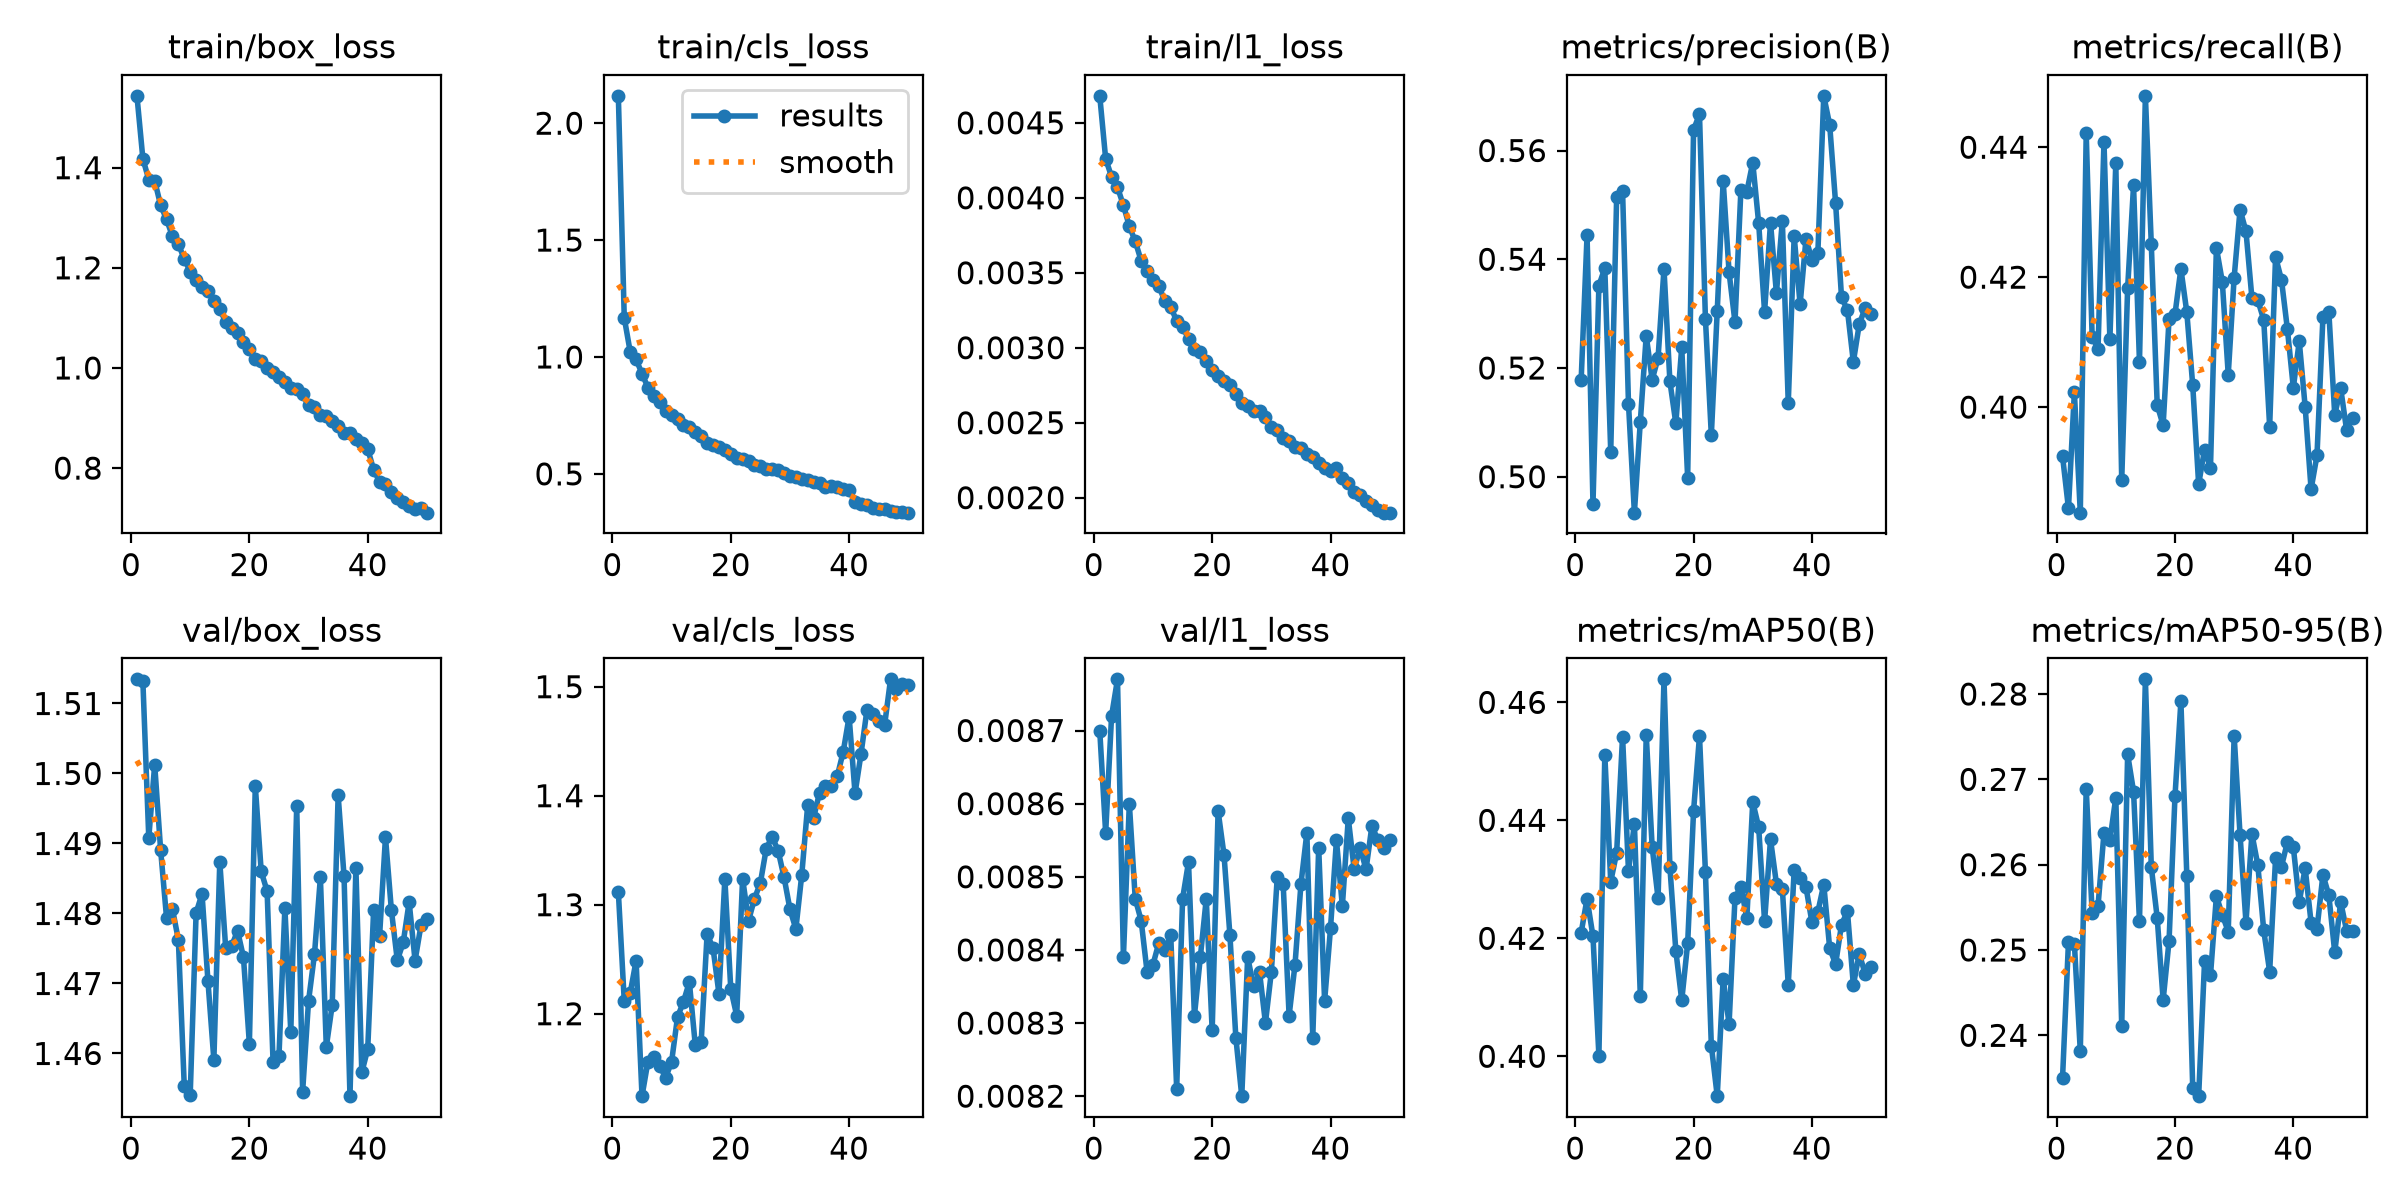

The file beside this chart, header and first rows:
epoch, time, train/box_loss, train/cls_loss, train/l1_loss, metrics/precision(B), metrics/recall(B), metrics/mAP50(B), metrics/mAP50-95(B), val/box_loss, val/cls_loss, val/l1_loss, lr/pg0, lr/pg1, lr/pg2
1, 15.93, 1.544, 2.117, 0.00468, 0.5177, 0.3924, 0.4209, 0.235, 1.513, 1.312, 0.0087, 0.0002762, 0.0002762, 0.0002762
2, 28.86, 1.418, 1.167, 0.00426, 0.5444, 0.3844, 0.4267, 0.2509, 1.513, 1.212, 0.00856, 0.0005429, 0.0005429, 0.0005429
3, 41.57, 1.376, 1.023, 0.00414, 0.495, 0.4023, 0.4203, 0.2507, 1.491, 1.219, 0.00872, 0.0007986, 0.0007986, 0.0007986
4, 54.13, 1.374, 0.9893, 0.00407, 0.5352, 0.3837, 0.4001, 0.2382, 1.501, 1.249, 0.00877, 0.0007835, 0.0007835, 0.0007835
5, 66.61, 1.325, 0.9289, 0.00395, 0.5384, 0.4422, 0.4511, 0.2689, 1.489, 1.124, 0.00839, 0.000767, 0.000767, 0.000767
6, 78.98, 1.297, 0.8689, 0.00381, 0.5046, 0.4108, 0.4296, 0.2544, 1.479, 1.156, 0.0086, 0.0007505, 0.0007505, 0.0007505
7, 91.24, 1.263, 0.8335, 0.00371, 0.5515, 0.409, 0.4345, 0.2552, 1.481, 1.16, 0.00847, 0.000734, 0.000734, 0.000734
8, 103.6, 1.248, 0.8063, 0.00358, 0.5526, 0.4409, 0.4542, 0.2637, 1.476, 1.152, 0.00844, 0.0007175, 0.0007175, 0.0007175
9, 115.8, 1.218, 0.7693, 0.00351, 0.5134, 0.4104, 0.4314, 0.2628, 1.455, 1.141, 0.00837, 0.0007011, 0.0007011, 0.0007011
10, 128.2, 1.193, 0.75, 0.00345, 0.4934, 0.4375, 0.4394, 0.2679, 1.454, 1.156, 0.00838, 0.0006846, 0.0006846, 0.0006846
11, 140.7, 1.175, 0.7346, 0.00341, 0.5101, 0.3887, 0.4102, 0.2411, 1.48, 1.197, 0.00841, 0.0006681, 0.0006681, 0.0006681
12, 153.1, 1.161, 0.7071, 0.00331, 0.5259, 0.4183, 0.4545, 0.2729, 1.483, 1.211, 0.0084, 0.0006516, 0.0006516, 0.0006516
13, 165.7, 1.154, 0.7024, 0.00327, 0.5178, 0.4341, 0.4355, 0.2686, 1.47, 1.229, 0.00842, 0.0006351, 0.0006351, 0.0006351
14, 178.2, 1.133, 0.6786, 0.00318, 0.5219, 0.4069, 0.4268, 0.2534, 1.459, 1.171, 0.00821, 0.0006186, 0.0006186, 0.0006186
15, 190.6, 1.118, 0.661, 0.00314, 0.5383, 0.4479, 0.4639, 0.2817, 1.487, 1.174, 0.00847, 0.0006021, 0.0006021, 0.0006021
16, 203.1, 1.091, 0.6327, 0.00306, 0.5175, 0.425, 0.4321, 0.2597, 1.475, 1.273, 0.00852, 0.0005856, 0.0005856, 0.0005856
17, 215.6, 1.081, 0.623, 0.00299, 0.5098, 0.4003, 0.4179, 0.2537, 1.475, 1.26, 0.00831, 0.0005691, 0.0005691, 0.0005691
18, 228.1, 1.069, 0.6153, 0.00297, 0.5238, 0.3972, 0.4095, 0.2441, 1.478, 1.218, 0.00839, 0.0005526, 0.0005526, 0.0005526
19, 240.5, 1.052, 0.6003, 0.00291, 0.4998, 0.4136, 0.4191, 0.2511, 1.474, 1.324, 0.00847, 0.0005361, 0.0005361, 0.0005361
20, 252.9, 1.039, 0.5843, 0.00285, 0.5638, 0.4143, 0.4416, 0.268, 1.461, 1.223, 0.00829, 0.0005196, 0.0005196, 0.0005196
21, 265.3, 1.018, 0.5676, 0.00281, 0.5667, 0.4213, 0.4543, 0.2791, 1.498, 1.198, 0.00859, 0.0005031, 0.0005031, 0.0005031
22, 277.5, 1.015, 0.5632, 0.00278, 0.5291, 0.4146, 0.4313, 0.2587, 1.486, 1.324, 0.00853, 0.0004866, 0.0004866, 0.0004866
23, 289.8, 1.001, 0.555, 0.00275, 0.5076, 0.4034, 0.4018, 0.2338, 1.483, 1.285, 0.00842, 0.0004701, 0.0004701, 0.0004701
24, 302.2, 0.9927, 0.54, 0.00269, 0.5305, 0.3881, 0.3932, 0.2329, 1.459, 1.305, 0.00828, 0.0004537, 0.0004537, 0.0004537
25, 314.6, 0.9814, 0.5337, 0.00263, 0.5545, 0.3935, 0.4132, 0.2487, 1.46, 1.32, 0.0082, 0.0004372, 0.0004372, 0.0004372
26, 326.9, 0.9714, 0.52, 0.00261, 0.5376, 0.3907, 0.4055, 0.247, 1.481, 1.352, 0.00839, 0.0004207, 0.0004207, 0.0004207
27, 339.3, 0.9592, 0.5187, 0.00258, 0.5284, 0.4245, 0.4269, 0.2563, 1.463, 1.362, 0.00835, 0.0004042, 0.0004042, 0.0004042
28, 351.6, 0.9572, 0.5162, 0.00258, 0.5528, 0.4193, 0.4288, 0.2541, 1.495, 1.35, 0.00837, 0.0003877, 0.0003877, 0.0003877
29, 364, 0.9472, 0.5026, 0.00254, 0.5524, 0.405, 0.4234, 0.2522, 1.455, 1.325, 0.0083, 0.0003712, 0.0003712, 0.0003712
30, 376.4, 0.9253, 0.489, 0.00247, 0.5578, 0.4199, 0.4431, 0.2751, 1.468, 1.296, 0.00837, 0.0003547, 0.0003547, 0.0003547
31, 388.7, 0.921, 0.4867, 0.00245, 0.5467, 0.4304, 0.4389, 0.2635, 1.474, 1.278, 0.0085, 0.0003382, 0.0003382, 0.0003382
32, 401.1, 0.9069, 0.479, 0.0024, 0.5303, 0.427, 0.4229, 0.2532, 1.485, 1.328, 0.00849, 0.0003217, 0.0003217, 0.0003217
33, 413.7, 0.9038, 0.4735, 0.00238, 0.5467, 0.4168, 0.4368, 0.2636, 1.461, 1.392, 0.00831, 0.0003052, 0.0003052, 0.0003052
34, 426.1, 0.8945, 0.4643, 0.00234, 0.5338, 0.4164, 0.4293, 0.26, 1.467, 1.38, 0.00838, 0.0002887, 0.0002887, 0.0002887
35, 438.5, 0.8843, 0.4619, 0.00233, 0.5471, 0.4134, 0.4284, 0.2523, 1.497, 1.403, 0.00849, 0.0002722, 0.0002722, 0.0002722
36, 450.8, 0.8699, 0.4455, 0.00229, 0.5135, 0.397, 0.4121, 0.2475, 1.485, 1.409, 0.00856, 0.0002557, 0.0002557, 0.0002557
37, 463.1, 0.8691, 0.4485, 0.00227, 0.5443, 0.4231, 0.4315, 0.2607, 1.454, 1.409, 0.00828, 0.0002392, 0.0002392, 0.0002392
38, 475.3, 0.8572, 0.4421, 0.00223, 0.5317, 0.4196, 0.4303, 0.2598, 1.486, 1.418, 0.00854, 0.0002227, 0.0002227, 0.0002227
39, 487.5, 0.8493, 0.4364, 0.0022, 0.5438, 0.412, 0.4286, 0.2627, 1.457, 1.44, 0.00833, 0.0002063, 0.0002063, 0.0002063
40, 499.7, 0.838, 0.432, 0.00218, 0.5399, 0.403, 0.4227, 0.262, 1.461, 1.473, 0.00843, 0.0001898, 0.0001898, 0.0001898
41, 512.6, 0.7968, 0.3794, 0.0022, 0.5411, 0.4101, 0.4245, 0.2556, 1.481, 1.402, 0.00855, 0.0001733, 0.0001733, 0.0001733
42, 524.7, 0.7727, 0.369, 0.00213, 0.5701, 0.4, 0.4291, 0.2596, 1.477, 1.438, 0.00846, 0.0001568, 0.0001568, 0.0001568
43, 536.9, 0.768, 0.3673, 0.0021, 0.5647, 0.3874, 0.4183, 0.2532, 1.491, 1.478, 0.00858, 0.0001403, 0.0001403, 0.0001403
44, 548.9, 0.7525, 0.3541, 0.00204, 0.5503, 0.3926, 0.4156, 0.2525, 1.48, 1.475, 0.00851, 0.0001238, 0.0001238, 0.0001238
45, 560.9, 0.7407, 0.3508, 0.00202, 0.533, 0.4138, 0.4223, 0.2588, 1.473, 1.468, 0.00854, 0.0001073, 0.0001073, 0.0001073
46, 572.8, 0.7316, 0.3487, 0.00198, 0.5306, 0.4147, 0.4246, 0.2564, 1.476, 1.465, 0.00851, 9.0797e-05, 9.0797e-05, 9.0797e-05
47, 584.9, 0.7247, 0.3426, 0.00195, 0.5211, 0.3988, 0.4121, 0.2497, 1.482, 1.507, 0.00857, 7.43036e-05, 7.43036e-05, 7.43036e-05
48, 596.9, 0.7178, 0.3378, 0.00192, 0.5281, 0.4029, 0.4174, 0.2556, 1.473, 1.498, 0.00855, 5.78102e-05, 5.78102e-05, 5.78102e-05
49, 609, 0.7204, 0.3353, 0.0019, 0.531, 0.3965, 0.4139, 0.2523, 1.478, 1.503, 0.00854, 4.13168e-05, 4.13168e-05, 4.13168e-05
50, 621.1, 0.7109, 0.334, 0.0019, 0.53, 0.3983, 0.4151, 0.2523, 1.479, 1.502, 0.00855, 2.48234e-05, 2.48234e-05, 2.48234e-05
